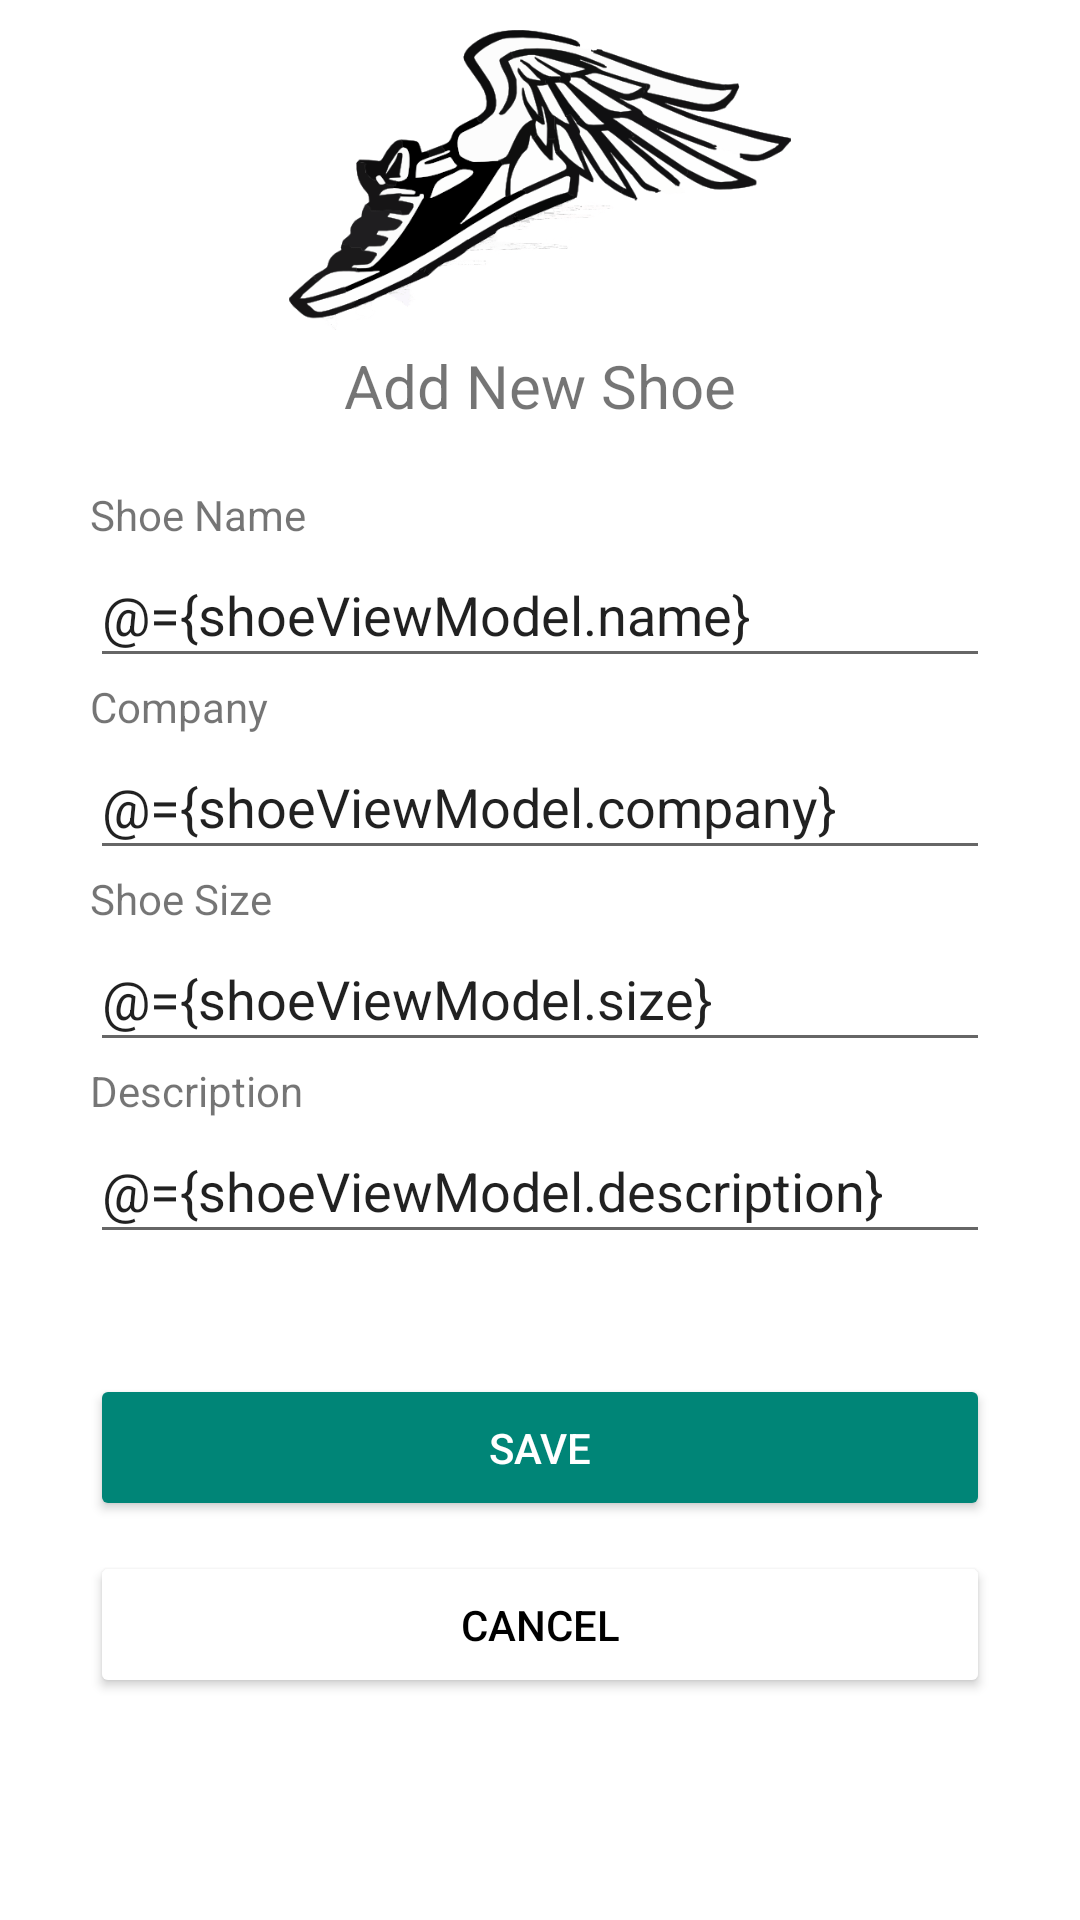

Layout XML and referenced resources for this Android screen:
<!-- AndroidManifest.xml: application theme Theme.ShoeStore -->
<!-- res/layout/fragment_new_shoe.xml -->
<?xml version="1.0" encoding="utf-8"?>
<layout xmlns:android="http://schemas.android.com/apk/res/android">

    <data>
        <variable
            name="shoeViewModel"
            type="com.example.shoestore.viewmodel.ShoeViewModel" />
    </data>

    

    <androidx.constraintlayout.widget.ConstraintLayout xmlns:app="http://schemas.android.com/apk/res-auto"
        xmlns:tools="http://schemas.android.com/tools"
        android:layout_width="match_parent"
        android:layout_height="match_parent"
        android:layout_margin="6dp"
        tools:context=".fragment.NewShoeFragment">

        <ImageView
            android:id="@+id/app_logo"
            android:layout_width="180dp"
            android:layout_height="100dp"
            android:layout_marginTop="10dp"
            android:contentDescription="@string/app_logo_description"
            app:layout_constraintEnd_toEndOf="parent"
            app:layout_constraintStart_toStartOf="parent"
            app:layout_constraintTop_toTopOf="parent"
            app:srcCompat="@drawable/shoe_logo" />

        <TextView
            android:id="@+id/new_shoe_text"
            android:layout_width="wrap_content"
            android:layout_height="wrap_content"
            android:layout_marginTop="5dp"
            android:text="@string/add_new_shoe"
            android:textSize="20sp"
            app:layout_constraintEnd_toEndOf="parent"
            app:layout_constraintStart_toStartOf="parent"
            app:layout_constraintTop_toBottomOf="@+id/app_logo" />

        <TextView
            android:id="@+id/shoe_name_textview"
            android:layout_width="wrap_content"
            android:layout_height="wrap_content"
            android:layout_marginStart="30dp"
            android:layout_marginTop="20dp"
            android:labelFor="@+id/shoe_name_edittext"
            android:text="@string/shoe_name_text"
            app:layout_constraintBottom_toTopOf="@+id/shoe_name_edittext"
            app:layout_constraintStart_toStartOf="parent"
            app:layout_constraintTop_toBottomOf="@+id/new_shoe_text" />

        <EditText
            android:id="@+id/shoe_name_edittext"
            android:layout_width="0dp"
            android:layout_height="45dp"
            android:layout_marginStart="30dp"
            android:layout_marginEnd="30dp"
            android:inputType="text"
            android:text="@={shoeViewModel.name}"
            app:layout_constraintEnd_toEndOf="parent"
            app:layout_constraintStart_toStartOf="parent"
            app:layout_constraintTop_toBottomOf="@+id/shoe_name_textview" />

        <TextView
            android:id="@+id/company_textview"
            android:layout_width="wrap_content"
            android:layout_height="wrap_content"
            android:layout_marginStart="30dp"
            android:labelFor="@+id/company_edittext"
            android:text="@string/company_text"
            app:layout_constraintBottom_toTopOf="@+id/company_edittext"
            app:layout_constraintStart_toStartOf="parent"
            app:layout_constraintTop_toBottomOf="@+id/shoe_name_edittext" />

        <EditText
            android:id="@+id/company_edittext"
            android:layout_width="0dp"
            android:layout_height="45dp"
            android:layout_marginStart="30dp"
            android:layout_marginEnd="30dp"
            android:inputType="text"
            android:text="@={shoeViewModel.company}"
            app:layout_constraintEnd_toEndOf="parent"
            app:layout_constraintStart_toStartOf="parent"
            app:layout_constraintTop_toBottomOf="@+id/company_textview" />

        <TextView
            android:id="@+id/size_textview"
            android:layout_width="wrap_content"
            android:layout_height="wrap_content"
            android:layout_marginStart="30dp"
            android:labelFor="@+id/size_edittext"
            android:text="@string/shoe_size_text"
            app:layout_constraintBottom_toTopOf="@+id/size_edittext"
            app:layout_constraintStart_toStartOf="parent"
            app:layout_constraintTop_toBottomOf="@+id/company_edittext" />

        <EditText
            android:id="@+id/size_edittext"
            android:layout_width="0dp"
            android:layout_height="45dp"
            android:layout_marginStart="30dp"
            android:layout_marginEnd="30dp"
            android:inputType="number"
            android:text="@={shoeViewModel.size}"
            app:layout_constraintEnd_toEndOf="parent"
            app:layout_constraintStart_toStartOf="parent"
            app:layout_constraintTop_toBottomOf="@+id/size_textview" />

        <TextView
            android:id="@+id/description_textview"
            android:layout_width="wrap_content"
            android:layout_height="wrap_content"
            android:layout_marginStart="30dp"
            android:labelFor="@+id/description_edittext"
            android:text="@string/description_text"
            app:layout_constraintBottom_toTopOf="@+id/description_edittext"
            app:layout_constraintStart_toStartOf="parent"
            app:layout_constraintTop_toBottomOf="@+id/size_edittext" />

        <EditText
            android:id="@+id/description_edittext"
            android:layout_width="0dp"
            android:layout_height="45dp"
            android:layout_marginStart="30dp"
            android:layout_marginEnd="30dp"
            android:inputType="text"
            android:text="@={shoeViewModel.description}"
            app:layout_constraintEnd_toEndOf="parent"
            app:layout_constraintStart_toStartOf="parent"
            app:layout_constraintTop_toBottomOf="@+id/description_textview" />

        <Button
            android:id="@+id/save_button"
            android:layout_width="0dp"
            android:layout_height="wrap_content"
            android:layout_marginStart="30dp"
            android:layout_marginTop="40dp"
            android:layout_marginEnd="30dp"
            android:backgroundTint="@color/colorPrimary"
            android:onClick="@{()->shoeViewModel.addToCollection()}"
            android:paddingVertical="15dp"
            android:text="@string/save"
            android:textColor="@color/white"
            app:layout_constraintBottom_toTopOf="@+id/cancel_button"
            app:layout_constraintEnd_toEndOf="parent"
            app:layout_constraintStart_toStartOf="parent"
            app:layout_constraintTop_toBottomOf="@+id/description_edittext" />

        <Button
            android:id="@+id/cancel_button"
            android:layout_width="0dp"
            android:layout_height="wrap_content"
            android:layout_marginStart="30dp"
            android:layout_marginTop="10dp"
            android:layout_marginEnd="30dp"
            android:paddingVertical="15dp"
            android:text="@string/cancel"
            android:textColor="@color/black"
            app:backgroundTint="@android:color/white"
            app:layout_constraintEnd_toEndOf="parent"
            app:layout_constraintStart_toStartOf="parent"
            app:layout_constraintTop_toBottomOf="@+id/save_button" />

    </androidx.constraintlayout.widget.ConstraintLayout>
</layout>
<!-- resources referenced by this layout -->
<resources>
  <color name="black">#FF000000</color>
  <color name="colorPrimary">#008577</color>
  <color name="white">#FFFFFFFF</color>
  <!-- drawable shoe_logo: png bitmap (drawable, 25568 bytes) -->
  <string name="add_new_shoe">Add New Shoe</string>
  <string name="app_logo_description">App Logo</string>
  <string name="cancel">Cancel</string>
  <string name="company_text">Company</string>
  <string name="description_text">Description</string>
  <string name="save">Save</string>
  <string name="shoe_name_text">Shoe Name</string>
  <string name="shoe_size_text">Shoe Size</string>
  <style name="Theme.ShoeStore" parent="Theme.MaterialComponents.DayNight.DarkActionBar">
          
          <item name="colorPrimary">@color/purple_500</item>
          <item name="colorPrimaryVariant">@color/purple_700</item>
          <item name="colorOnPrimary">@color/white</item>
          
          <item name="colorSecondary">@color/teal_200</item>
          <item name="colorSecondaryVariant">@color/teal_700</item>
          <item name="colorOnSecondary">@color/black</item>
          
          <item name="android:statusBarColor" tools:targetApi="l">?attr/colorPrimaryVariant</item>
          
      </style>
  <color name="purple_500">#FF6200EE</color>
  <color name="purple_700">#FF3700B3</color>
  <color name="teal_200">#FF03DAC5</color>
  <color name="teal_700">#FF018786</color>
</resources>
